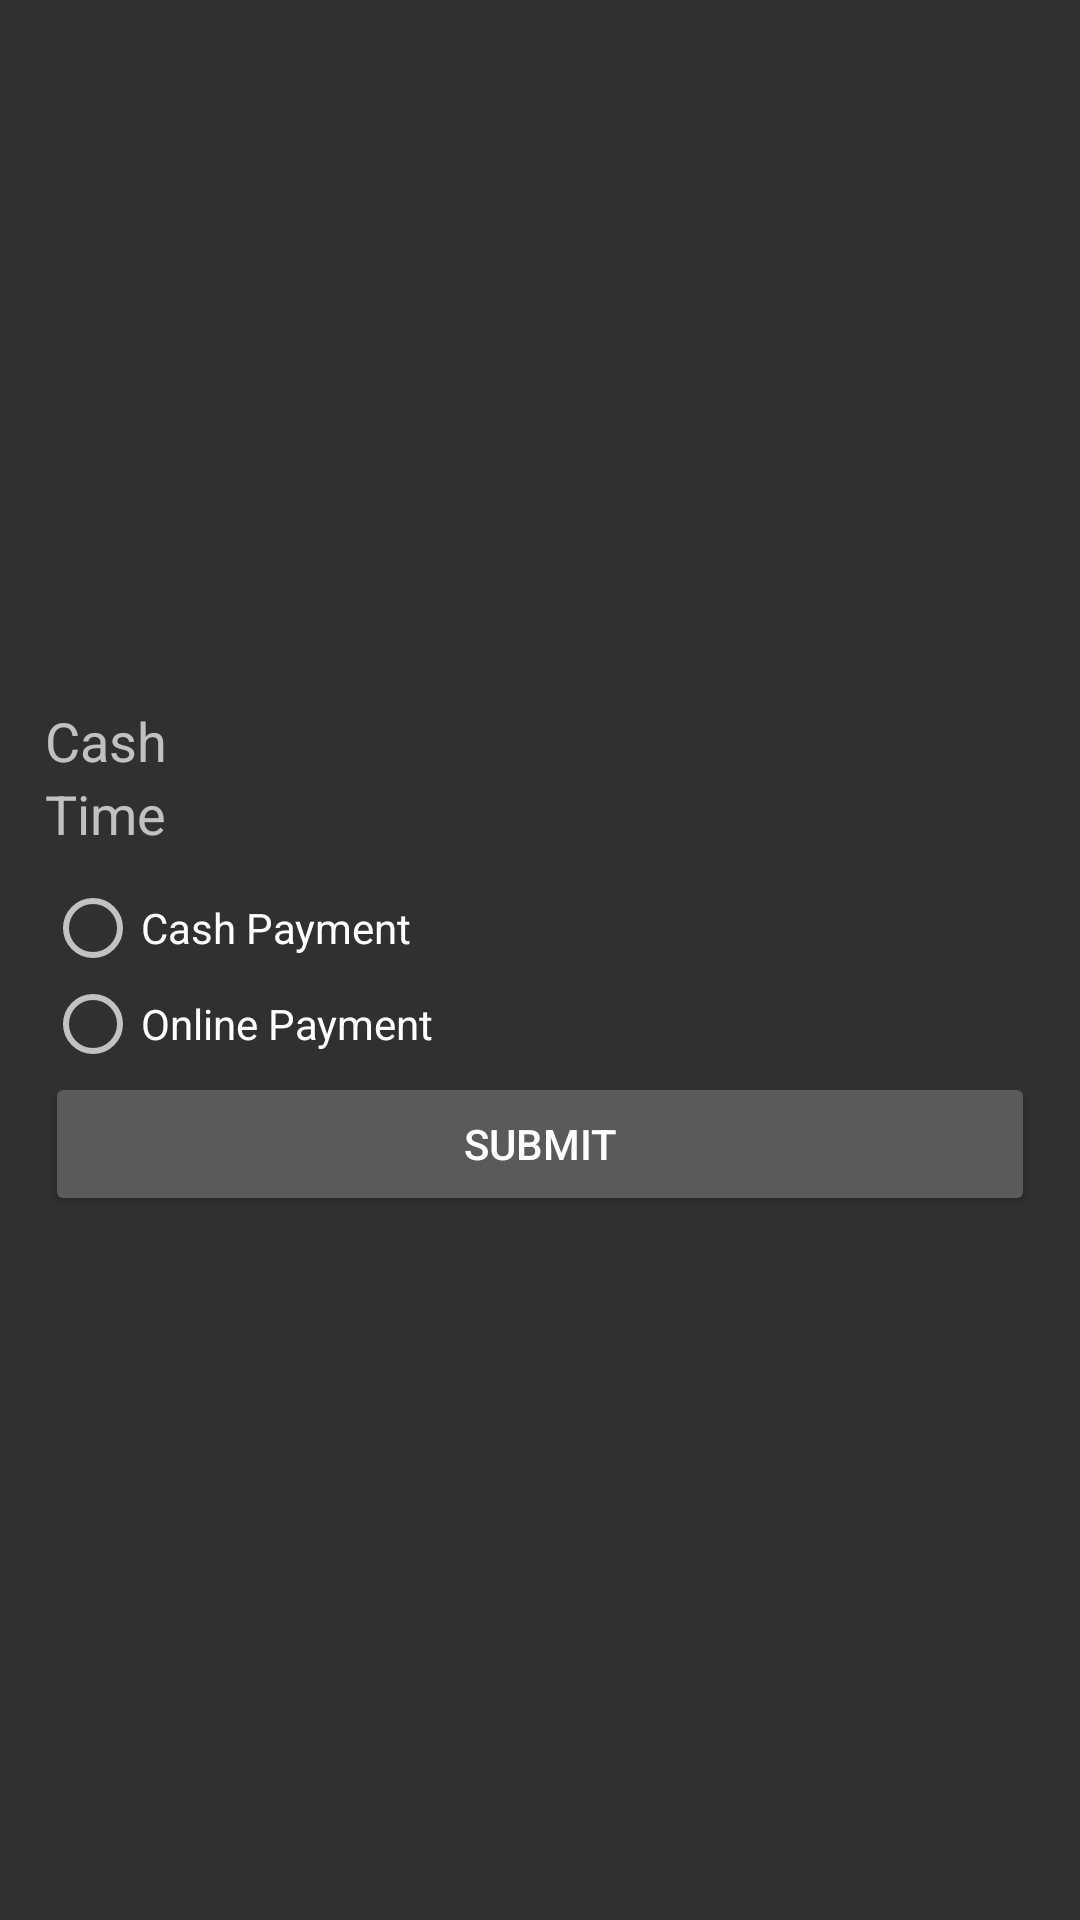

Write the Android layout XML for this screen, with the resource values it uses.
<!-- AndroidManifest.xml: application theme AppTheme -->
<!-- res/layout/dialog_payment_confirm_dialog.xml -->
<?xml version="1.0" encoding="utf-8"?>
<LinearLayout xmlns:android="http://schemas.android.com/apk/res/android"
    android:orientation="vertical" android:layout_width="200dp"
    android:layout_gravity="center"
    android:gravity="center"
    android:padding="15dp"
    android:layout_height="200dp">

    <TextView
        android:textSize="18dp"
        android:id="@+id/cashTextView"
        android:layout_width="match_parent"
        android:layout_height="wrap_content"
        android:text="Cash" />
    <TextView
        android:textSize="18dp"
        android:id="@+id/timeTextView"
        android:layout_width="match_parent"
        android:layout_height="wrap_content"
        android:text="Time" />
    <RadioButton
        android:layout_marginTop="10dp"
        android:id="@+id/cashRadioButton"
        android:layout_width="match_parent"
        android:layout_height="wrap_content"
        android:text="Cash Payment" />

    <RadioButton
        android:id="@+id/onlineRadioButton"
        android:layout_width="match_parent"
        android:layout_height="wrap_content"
        android:text="Online Payment" />

    <Button
        android:id="@+id/submitButton"
        android:layout_width="match_parent"
        android:layout_height="wrap_content"
        android:text="Submit" />
</LinearLayout>
<!-- resources referenced by this layout -->
<resources>
  <style name="AppTheme" parent="Theme.AppCompat.NoActionBar">
          
          <item name="colorPrimary">@color/buttonBack</item>
          <item name="colorPrimaryDark">@color/black</item>
          <item name="colorAccent">@color/colorAccent</item>
      </style>
  <color name="buttonBack">#333131</color>
  <color name="black">#000000</color>
  <color name="colorAccent">#FF4081</color>
</resources>
